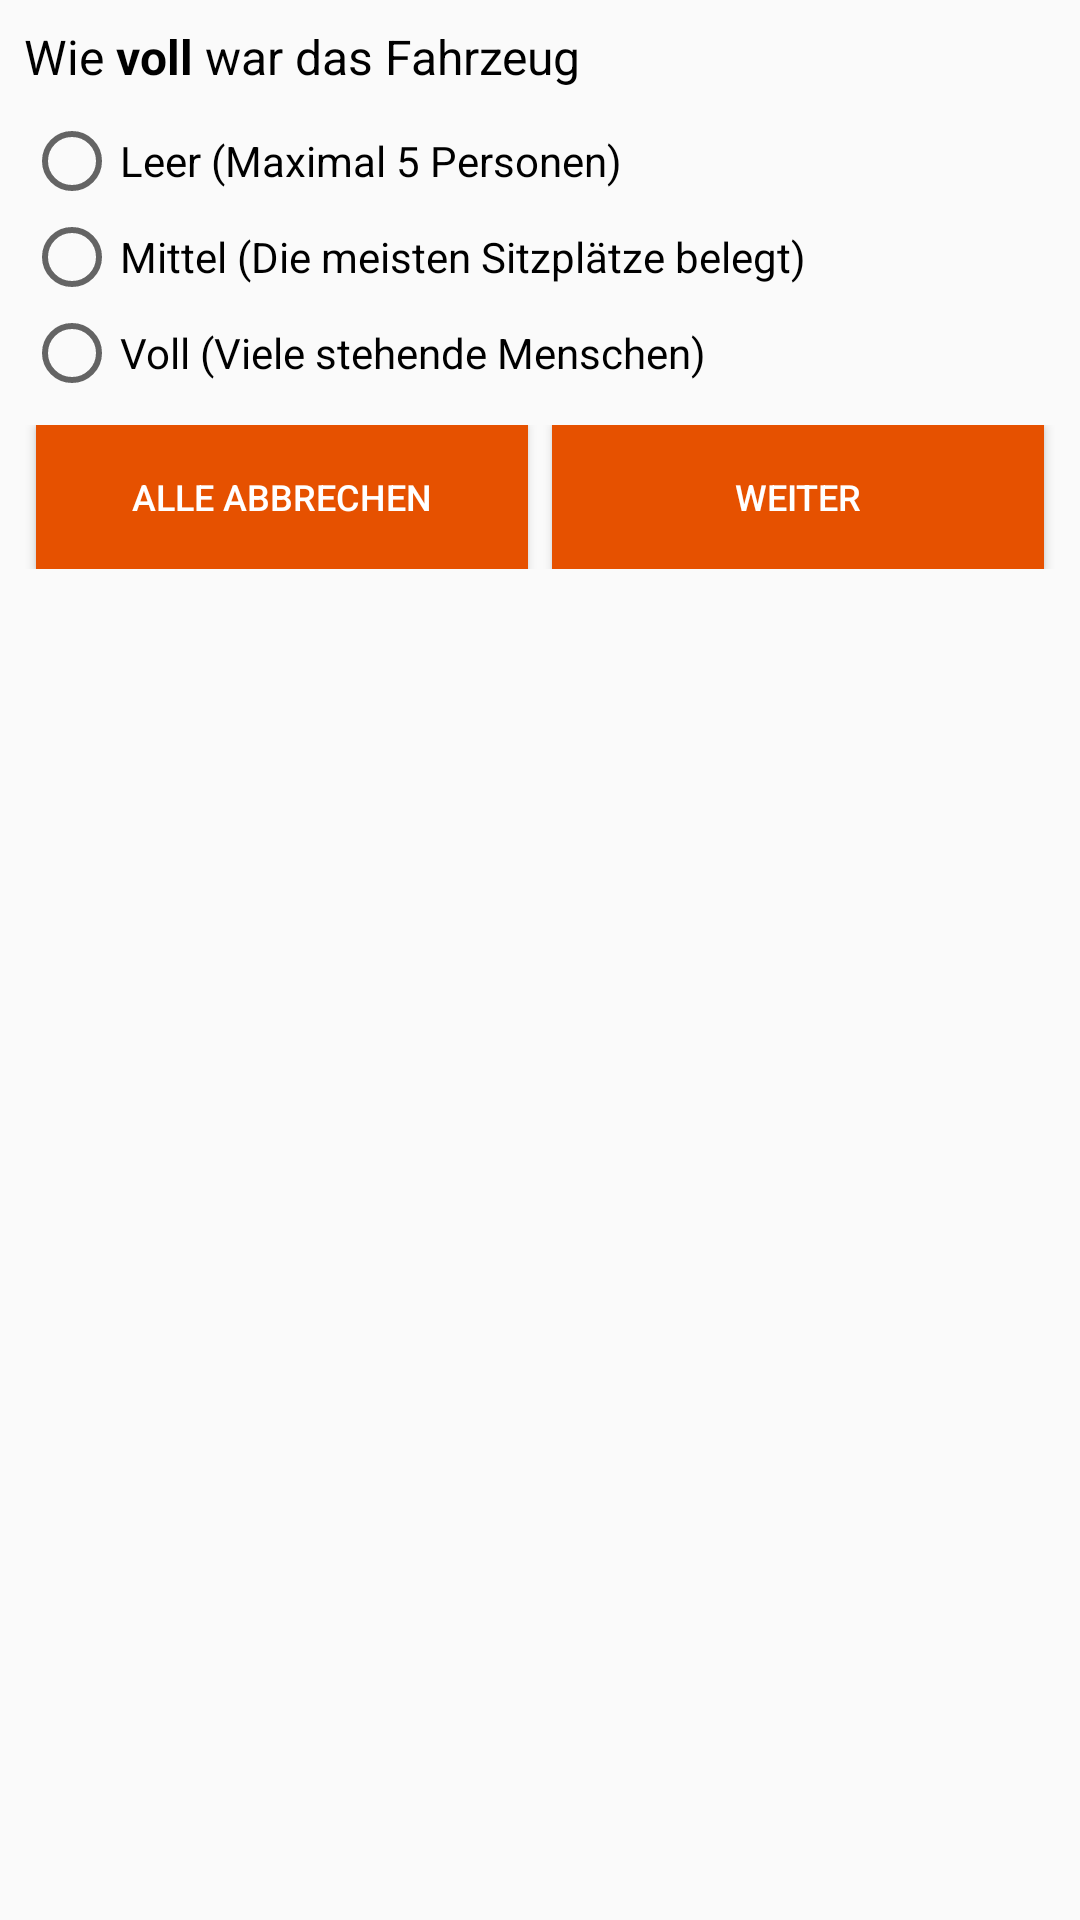

Produce the Android XML layout that renders to this screen, including the resource entries it uses.
<!-- AndroidManifest.xml: application theme AppTheme -->
<!-- res/layout/dialog_question_capacity.xml -->
<?xml version="1.0" encoding="utf-8"?>
<ScrollView
    xmlns:android="http://schemas.android.com/apk/res/android" android:layout_width="match_parent"
    android:layout_height="match_parent"
    android:padding="8dp"
    android:background="@drawable/rectangle_border">

    <LinearLayout
        android:layout_width="match_parent"
        android:layout_height="wrap_content"
        android:orientation="vertical">

        <TextView
            android:id="@+id/dialog_question_capacity_text"
            android:text="@string/dialog_question_capacity"
            android:textColor="@color/standardText"
            android:textSize="@dimen/standard"
            android:layout_width="match_parent"
            android:layout_height="wrap_content" />

        <RadioGroup xmlns:android="http://schemas.android.com/apk/res/android"
            android:id="@+id/radio_capacity_group"
            android:layout_width="match_parent"
            android:layout_height="wrap_content"
            android:layout_marginTop="8dp"
            android:orientation="vertical">
            <RadioButton android:id="@+id/radio_capacity_low"
                android:layout_width="wrap_content"
                android:layout_height="wrap_content"
                android:text="@string/dialog_question_capacity_option_low" />
            <RadioButton android:id="@+id/radio_capacity_medium"
                android:layout_width="wrap_content"
                android:layout_height="wrap_content"
                android:text="@string/dialog_question_capacity_option_medium" />
            <RadioButton android:id="@+id/radio_capacity_high"
                android:layout_width="wrap_content"
                android:layout_height="wrap_content"
                android:text="@string/dialog_question_capacity_option_high" />
        </RadioGroup>

        <include layout="@layout/dialog_question_buttons"/>
    </LinearLayout>
</ScrollView>
<!-- res/layout/dialog_question_buttons.xml (included above) -->
<?xml version="1.0" encoding="utf-8"?>
<LinearLayout xmlns:android="http://schemas.android.com/apk/res/android"
    android:orientation="horizontal" android:layout_width="match_parent"
    android:layout_height="match_parent" android:layout_marginTop="8dp">
        <Button
            android:id="@+id/dialog_question_cancelbutton"
            android:layout_weight="0.5"
            android:layout_width="0dp"
            android:layout_height="wrap_content"
            android:layout_marginLeft="4dp"
            android:layout_marginRight="4dp"
            android:textSize="@dimen/itny"
            android:background="@color/colorPrimaryDark"
            android:textColor="@color/standardTextOverBackground"
            android:text="@string/dialog_question_cancelall"/>
        <Button
            android:id="@+id/dialog_question_continuebutton"
            android:layout_weight="0.5"
            android:layout_width="0dp"
            android:layout_height="wrap_content"
            android:layout_marginLeft="4dp"
            android:layout_marginRight="4dp"
            android:textSize="@dimen/itny"
            android:background="@color/colorPrimaryDark"
            android:textColor="@color/standardTextOverBackground"
            android:text="@string/dialog_question_next"/>

</LinearLayout>
<!-- resources referenced by this layout -->
<resources>
  <color name="colorPrimaryDark">#e65100</color>
  <color name="standardText">#000000</color>
  <color name="standardTextOverBackground">#ffffff</color>
  <dimen name="itny">12sp</dimen>
  <dimen name="standard">16sp</dimen>
  <string name="dialog_question_cancelall">Alle Abbrechen</string>
  <string name="dialog_question_capacity">Wie <b>voll</b> war das Fahrzeug</string>
  <string name="dialog_question_capacity_option_high">Voll (Viele stehende Menschen)</string>
  <string name="dialog_question_capacity_option_low">Leer (Maximal 5 Personen)</string>
  <string name="dialog_question_capacity_option_medium">Mittel (Die meisten Sitzplätze belegt)</string>
  <string name="dialog_question_next">Weiter</string>
  <style name="AppTheme" parent="Theme.AppCompat.Light.DarkActionBar">
          
          <item name="actionBarStyle">@style/ActionBarTheme</item>
          <item name="colorPrimary">@color/colorPrimary</item>
          <item name="colorPrimaryDark">@color/colorPrimaryDark</item>
          <item name="colorAccent">@color/colorAccent</item>
      </style>
  <style name="ActionBarTheme" parent="@style/Widget.AppCompat.Light.ActionBar.Solid">
          <item name="android:background" tools:ignore="NewApi">@color/colorPrimaryDark</item>
          <item name="background">@color/colorPrimaryDark</item>
          <item name="android:textColor">@color/standardText</item>
      </style>
  <color name="colorPrimary">#f57c00</color>
  <color name="colorAccent">#00E1FF</color>
</resources>
